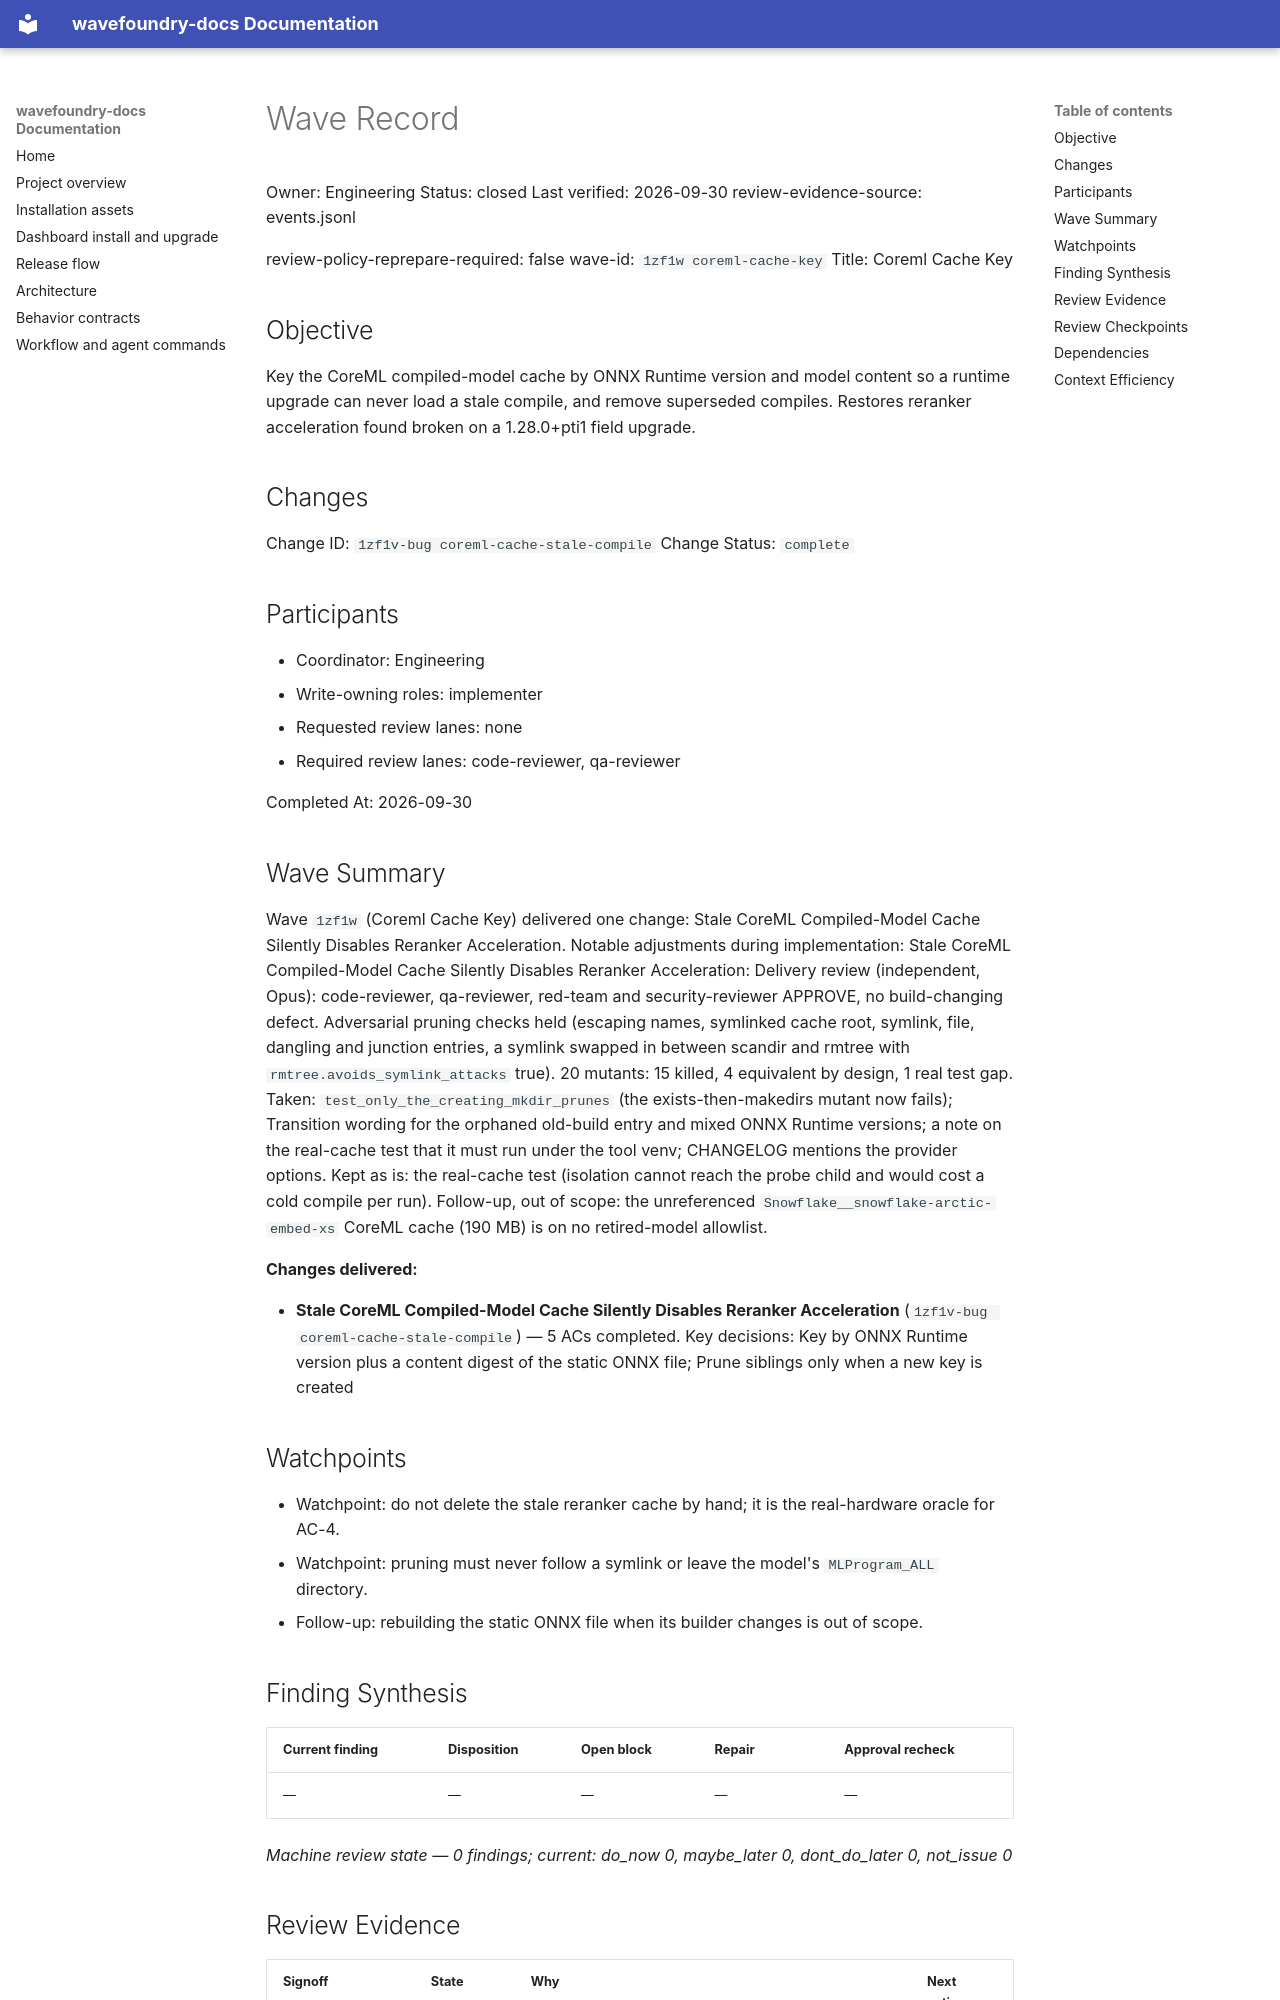

repository: coryhacking/wavefoundry · page: waves/1zf1w coreml-cache-key/wave/index.html · generator: mkdocs

# Wave Record

Owner: Engineering
Status: closed
Last verified: 2026-09-30
review-evidence-source: events.jsonl

review-policy-reprepare-required: false
wave-id: `1zf1w coreml-cache-key`
Title: Coreml Cache Key

## Objective

Key the CoreML compiled-model cache by ONNX Runtime version and model content so a runtime upgrade can never load a stale compile, and remove superseded compiles. Restores reranker acceleration found broken on a 1.28.0+pti1 field upgrade.

## Changes

Change ID: `1zf1v-bug coreml-cache-stale-compile`
Change Status: `complete`

## Participants

- Coordinator: Engineering
- Write-owning roles: implementer
- Requested review lanes: none
- Required review lanes: code-reviewer, qa-reviewer

Completed At: 2026-09-30

## Wave Summary

Wave `1zf1w` (Coreml Cache Key) delivered one change: Stale CoreML Compiled-Model Cache Silently Disables Reranker Acceleration. Notable adjustments during implementation: Stale CoreML Compiled-Model Cache Silently Disables Reranker Acceleration: Delivery review (independent, Opus): code-reviewer, qa-reviewer, red-team and security-reviewer APPROVE, no build-changing defect. Adversarial pruning checks held (escaping names, symlinked cache root, symlink, file, dangling and junction entries, a symlink swapped in between scandir and rmtree with `rmtree.avoids_symlink_attacks` true). 20 mutants: 15 killed, 4 equivalent by design, 1 real test gap. Taken: `test_only_the_creating_mkdir_prunes` (the exists-then-makedirs mutant now fails); Transition wording for the orphaned old-build entry and mixed ONNX Runtime versions; a note on the real-cache test that it must run under the tool venv; CHANGELOG mentions the provider options. Kept as is: the real-cache test (isolation cannot reach the probe child and would cost a cold compile per run). Follow-up, out of scope: the unreferenced `Snowflake__snowflake-arctic-embed-xs` CoreML cache (190 MB) is on no retired-model allowlist.

**Changes delivered:**

- **Stale CoreML Compiled-Model Cache Silently Disables Reranker Acceleration** (`1zf1v-bug coreml-cache-stale-compile`) — 5 ACs completed. Key decisions: Key by ONNX Runtime version plus a content digest of the static ONNX file; Prune siblings only when a new key is created
## Watchpoints

- Watchpoint: do not delete the stale reranker cache by hand; it is the real-hardware oracle for AC-4.
- Watchpoint: pruning must never follow a symlink or leave the model's `MLProgram_ALL` directory.
- Follow-up: rebuilding the static ONNX file when its builder changes is out of scope.

## Finding Synthesis

<!-- wave:finding-synthesis begin -->
| Current finding | Disposition | Open block | Repair | Approval recheck |
| --- | --- | --- | --- | --- |
| — | — | — | — | — |

*Machine review state — 0 findings; current: do_now 0, maybe_later 0, dont_do_later 0, not_issue 0*
<!-- wave:finding-synthesis end -->

## Review Evidence

<!-- wave:review-status begin -->
| Signoff | State | Why | Next action |
| --- | --- | --- | --- |
| wave-council-readiness | approved | current executed approval by coryhacking follows every affected repair | none |
| wave-council-delivery | approved | current executed approval by coryhacking, not receipt-bound, follows every affected repair | none |
| code-reviewer | approved | current executed approval by coryhacking, not receipt-bound, follows every affected repair | none |
| qa-reviewer | approved | current executed approval by coryhacking, not receipt-bound, follows every affected repair | none |
| operator-signoff | approved | current executed approval by coryhacking, not receipt-bound, follows every affected repair | none |
<!-- wave:review-status end -->

- operator-signoff: <approved when operator confirms closure>
